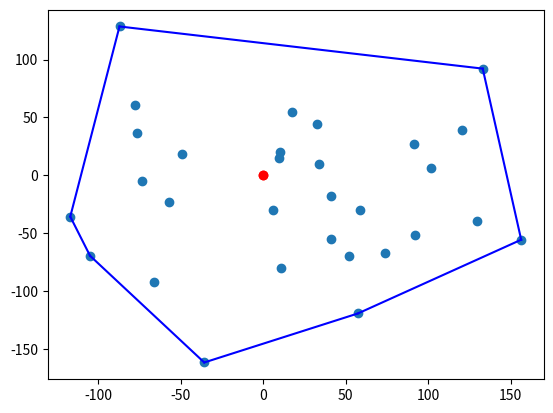

Source code (Python):
import numpy as np
from mpl_toolkits import mplot3d
import matplotlib.pyplot as plt
from scipy.spatial import ConvexHull

def generate_points(a, alpha, num_points, dim):
    return alpha * np.random.rand(num_points, dim) + a


def get_convex_hull_and_plot(points, dim):
    hull = ConvexHull(points)
    if dim == 2:
        plt.plot(points[:, 0], points[:, 1], 'o')
        for simplex in hull.simplices:
            plt.plot(points[simplex, 0], points[simplex, 1], 'b-')
        #plt.show()
    elif dim == 3:
        fig = plt.figure()
        ax = plt.axes(projection='3d')
        plt.plot(points[:, 0], points[:, 1], points[:, 2], 'o')
        for simplex in hull.simplices:
            plt.plot(points[simplex, 0], points[simplex, 1], points[simplex, 2], 'b-')
        #plt.show()
    else:
        print('There is no way to plot graph in dim > 3, but hull is found successfully!')
    return hull


class MDM(object):
    __class__ = 'MDM'
    __doc__ = """
    This is an implementation the Mitchell-Demyanov-Malozemov method for 
    finding nearest to coordinates beginning point.
    Plots convex-hull and optimal solution in 2- and 3-dimensional cases.
    """

    def __init__(self, points, hull, dim):
        self._dim = dim
        self._points = points.copy()
        self._hull = hull
        self._A_matrix = points.copy().transpose()
        self.iterations = None
        self.delta_p = None
        self.p_vector = None
        self.vector_current = None
        self.supp_vector = None     # supp for vector p (i.e. {i \in 0 : dim - 1 | p[i] > 0} )

    def solve(self):
        delta_p = 1
        p_vector = [0 for i in range(0, len(self._points))]
        supp_vector = []
        t_param_vector =[]
        MIN_set = []
        MAX_set = []
        v_cycle_start = 0

        diff_vector = []    #for cycles finding
        cycle_constructed = False
        cycle_is_constructing = False
        cycle_current_size = 0          #we will search actual size of cycle

        iterations = 0
        initial_approximation = 1               # it can be changed for lowering iterations sake;
        # for first approximation we'll just take point from a board of hull - cause it's easy reduced
        vector_current = self._points[self._hull.vertices[initial_approximation]].copy()  #need copy() there for non-changing _points
        supp_vector.append(self._hull.vertices[initial_approximation])               # approximation => get vect_0
        p_vector[self._hull.vertices[initial_approximation]] = 1                    # working right concat
        # then we need to find vect_{k+1} iteratively

        while delta_p > 0.0000001 and iterations < 500 and len(supp_vector) != 0:
            if cycle_constructed is False:
                mult = np.dot(self._points[supp_vector], vector_current)
                ind_max = np.argmax(mult)     #finding max for indices in supp_vector
                ind_max = supp_vector[ind_max]      #finding max general in our mult product
                MAX_set.append(ind_max)

                mult = np.matmul(vector_current, self._A_matrix)
                ind_min = np.argmin(mult)                                                 # i''_k
                MIN_set.append(ind_min)

                diff = self._points[ind_max] - self._points[ind_min]
                print('Diff: ' + str(diff))
                delta_p = np.dot(diff, vector_current)

                if delta_p > 0.0000001:                  #if not bigger, then we've found a solution

                    print('\nDelta: ' + str(delta_p))
                    print('p_vector[ind_max] = ' + str(p_vector[ind_max]) + '\nnp.linalg.norm(diff)): '
                          + str(np.linalg.norm(diff)))
                    t_param = delta_p / (p_vector[ind_max] * (np.linalg.norm(diff)) ** 2)  # recounting all variables
                    if t_param >= 1:
                        t_param = 1


                    if iterations > 0 and cycle_is_constructing is False:         #constructing cycle(active finding cycle, i mean, active-active)
                        contains = np.where(np.all(diff_vector == diff, axis = 1))[0]
                        if len(contains) != 0:
                            cycle_is_constructing = True
                            v_cycle_start = vector_current.copy()
                            cycle_start = contains[0]           #index of first element of cycle; not changing
                            cycle_size = iterations - cycle_start           #not changing
                            cycle_current_size += 1
                        t_param_vector.append(t_param)
                        diff_vector.append(diff)
                    elif cycle_is_constructing is True and cycle_constructed is False:
                        if cycle_current_size < cycle_size and np.where(np.all(diff_vector == diff, axis = 1))[0] \
                                == (cycle_start + cycle_current_size):
                                    cycle_current_size += 1
                                    t_param_vector.append(t_param)
                                    diff_vector.append(diff)
                                    t_param_vector.append(t_param)
                        else:
                            cycle_constructed = True
                            print('CYCLE FOUND AND CONSTRUCTED SUCCESSFULLY!!!')
                            iterations = 500
                    elif iterations == 0:
                        t_param_vector.append(t_param)
                        diff_vector.append(diff)


                    vector_current -= t_param * p_vector[ind_max] * diff
                    #plt.plot(vector_current, 'r-')

                    supp_vector = []    # recounting
                    temp1 = t_param * p_vector[ind_max]
                    temp2 = (1 - t_param)
                    p_vector[ind_min] += temp1
                    p_vector[ind_max] *= temp2
                    for i in range(len(p_vector)):
                        if p_vector[i] > 0.0000001:
                            supp_vector.append(i)
                print('Vector current: ' + str(vector_current))
                iterations += 1
                print('Iterations: ' + str(iterations))
                print('Supp_vector: ' + str(supp_vector))

            # elif cycle_constructed is True:
            #     V = 0           #constructing V as linear combination of D's that we used previously
            #     for i in range(cycle_size):
            #         V += t_param_vector[i] * -diff_vector[cycle_start +i]
            #     vector_current = v_cycle_start
            #     lambda_t = -np.dot(vector_current, V)/np.linalg.norm(V)**2
            #     for i in range(cycle_size):
            #         if t_param_vector[i] > 0:
            #             if lambda_t > (1 - p_vector[MIN_set[i]])/t_param_vector[i]:
            #                 lambda_t = (1 - p_vector[MIN_set[i]])/t_param_vector[i]
            #         elif t_param_vector[i] < 0:
            #             if lambda_t > -p_vector[MAX_set[i]]/t_param_vector[i]:
            #                 lambda_t = -p_vector[MAX_set[i]]/t_param_vector[i]
            #     vector_current += lambda_t*V
            #     for i in range(cycle_size):
            #         p_vector[MAX_set[i]] -= lambda_t * t_param_vector[i]
            #         p_vector[MIN_set[i]] += lambda_t * t_param_vector[i]
            #
            #     iterations = 500
        if cycle_constructed is True:
            V = 0           #constructing V as linear combination of D's that we used previously
            for i in range(cycle_size):
                   V += -1* t_param_vector[cycle_start + i] * diff_vector[cycle_start +i]
            delta_p = 1
            p_vector = [0 for i in range(0, len(self._points))]
            supp_vector = []
            initial_approximation = 1  # it can be changed for lowering iterations sake;
            # for first approximation we'll just take point from a board of hull - cause it's easy reduced
            vector_current = self._points[
                self._hull.vertices[initial_approximation]].copy()  # need copy() there for non-changing _points
            supp_vector.append(self._hull.vertices[initial_approximation])  # approximation => get vect_0
            p_vector[self._hull.vertices[initial_approximation]] = 1  # working right concat
            for i in range(cycle_start):
                mult = np.dot(self._points[supp_vector], vector_current)
                ind_max = np.argmax(mult)  # finding max for indices in supp_vector
                ind_max = supp_vector[ind_max]  # finding max general in our mult product

                mult = np.matmul(vector_current, self._A_matrix)
                ind_min = np.argmin(mult)  # i''_k

                diff = self._points[ind_max] - self._points[ind_min]
                print('Diff: ' + str(diff))
                delta_p = np.dot(diff, vector_current)
                if delta_p > 0.0000001:  # if not bigger, then we've found a solution

                    print('\nDelta: ' + str(delta_p))
                    print('p_vector[ind_max] = ' + str(p_vector[ind_max]) + '\nnp.linalg.norm(diff)): '
                              + str(np.linalg.norm(diff)))
                    t_param = delta_p / (
                                 p_vector[ind_max] * (np.linalg.norm(diff)) ** 2)  # recounting all variables
                    if t_param >= 1:
                          t_param = 1

                    vector_current -= t_param * p_vector[ind_max] * diff
                    # plt.plot(vector_current, 'r-')

                    supp_vector = []  # recounting
                    temp1 = t_param * p_vector[ind_max]
                    temp2 = (1 - t_param)
                    p_vector[ind_min] += temp1
                    p_vector[ind_max] *= temp2
                    for j in range(len(p_vector)):
                        if p_vector[j] > 0.0000001:
                               supp_vector.append(j)
                    print('Vector current: ' + str(vector_current))
                    iterations += 1
                    print('Iterations: ' + str(iterations))
                    print('Supp_vector: ' + str(supp_vector))

            lambda_t = -np.dot(vector_current, V)/np.linalg.norm(V)**2
            for i in range(cycle_size):
                if t_param_vector[i] > 0:
                     if lambda_t > (1 - p_vector[MIN_set[i]])/t_param_vector[i]:
                          lambda_t = (1 - p_vector[MIN_set[i]])/t_param_vector[i]
                elif t_param_vector[i] < 0:
                     if lambda_t > -p_vector[MAX_set[i]]/t_param_vector[i]:
                        lambda_t = -p_vector[MAX_set[i]]/t_param_vector[i]
            vector_current += lambda_t*V
            for i in range(cycle_size):
                   p_vector[MAX_set[i]] -= lambda_t * t_param_vector[i]
                   p_vector[MIN_set[i]] += lambda_t * t_param_vector[i]

            #IT SHOULDNOT BE THERE:::::::::::::::::::::::::::::::::::::::::
            while delta_p > 0.0000001  and iterations < 1000 and len(supp_vector) != 0:
                if cycle_constructed is True:
                    mult = np.dot(self._points[supp_vector], vector_current)
                    ind_max = np.argmax(mult)  # finding max for indices in supp_vector
                    ind_max = supp_vector[ind_max]  # finding max general in our mult product

                    mult = np.matmul(vector_current, self._A_matrix)
                    ind_min = np.argmin(mult)  # i''_k

                    diff = self._points[ind_max] - self._points[ind_min]
                    print('Diff: ' + str(diff))
                    delta_p = np.dot(diff, vector_current)

                    if delta_p > 0.0000001:  # if not bigger, then we've found a solution

                        print('\nDelta: ' + str(delta_p))
                        print('p_vector[ind_max] = ' + str(p_vector[ind_max]) + '\nnp.linalg.norm(diff)): '
                              + str(np.linalg.norm(diff)))
                        t_param = delta_p / (
                                    p_vector[ind_max] * (np.linalg.norm(diff)) ** 2)  # recounting all variables
                        if t_param >= 1:
                            t_param = 1

                        vector_current -= t_param * p_vector[ind_max] * diff

                        supp_vector = []  # recounting
                        temp1 = t_param * p_vector[ind_max]
                        temp2 = (1 - t_param)
                        p_vector[ind_min] += temp1
                        p_vector[ind_max] *= temp2
                        for i in range(len(p_vector)):
                            if p_vector[i] > 0.0000001:
                                supp_vector.append(i)
                    print('Vector current: ' + str(vector_current))
                    iterations += 1
                    print('Iterations: ' + str(iterations))
                    print('Supp_vector: ' + str(supp_vector))
        return vector_current



# TODO plot it on each step. how??


#plt.plot(points[hull.vertices, 0], points[hull.vertices, 1], points[hull.vertices, 2], 'g-', lw=2)

#points = generate_points(3, 68, 30, 3)
points =np.array([[ -73.337555  ,   -4.82192605],
       [   9.36299101,   14.79378288],
       [  33.74875017,   10.02043701],
       [ 133.04981839,   92.18760616],
       [-105.00396348,  -69.46640213],
       [  32.54560694,   43.96449265],
       [ -78.01174375,   61.08025333],
       [  92.03366094,  -51.6208306 ],
       [  17.22114877,   54.92524147],
       [ -87.14266467,  128.5875058 ],
       [ -35.76597696, -161.63324815],
       [ 156.36709765,  -55.60266369],
       [  41.00897625,  -54.92133061],
       [ 129.50005618,  -39.14660553],
       [ 101.99767049,    5.91893179],
       [ 120.62635591,   39.32842524],
       [  58.91037616,  -29.52086718],
       [-116.99548555,  -35.64041842],
       [ -49.26778003,   18.11377985],
       [  91.22017504,   26.95527778],
       [   5.98350205,  -29.65544224],
       [  73.8606758 ,  -67.33527561],
       [ -57.11269196,  -23.38066312],
       [  10.29413585,   19.91249178],
       [ -76.57980277,   36.15112039],
       [  40.91217006,  -17.81387299],
       [  51.88700332,  -69.65988091],
       [  57.41048001, -119.28130887],
       [ -66.49323658,  -92.43371661],
       [  10.46455101,  -80.23934518]])
# points = np.array([[3, 4],[-3, 11],[5, 4], [5.5, 2], [7.5, 5.5], [-3, 17]])
dim = 2
hull = get_convex_hull_and_plot(points, dim)
mdm = MDM(points, hull, dim)
result = mdm.solve()            #result is a point in R^dim
if(dim ==2):
    plt.plot([result[0], 0], [result[1], 0], 'ro')
elif(dim==3):
    plt.plot([result[0], 0], [result[1], 0], [result[2], 0], 'ro')
plt.show()
